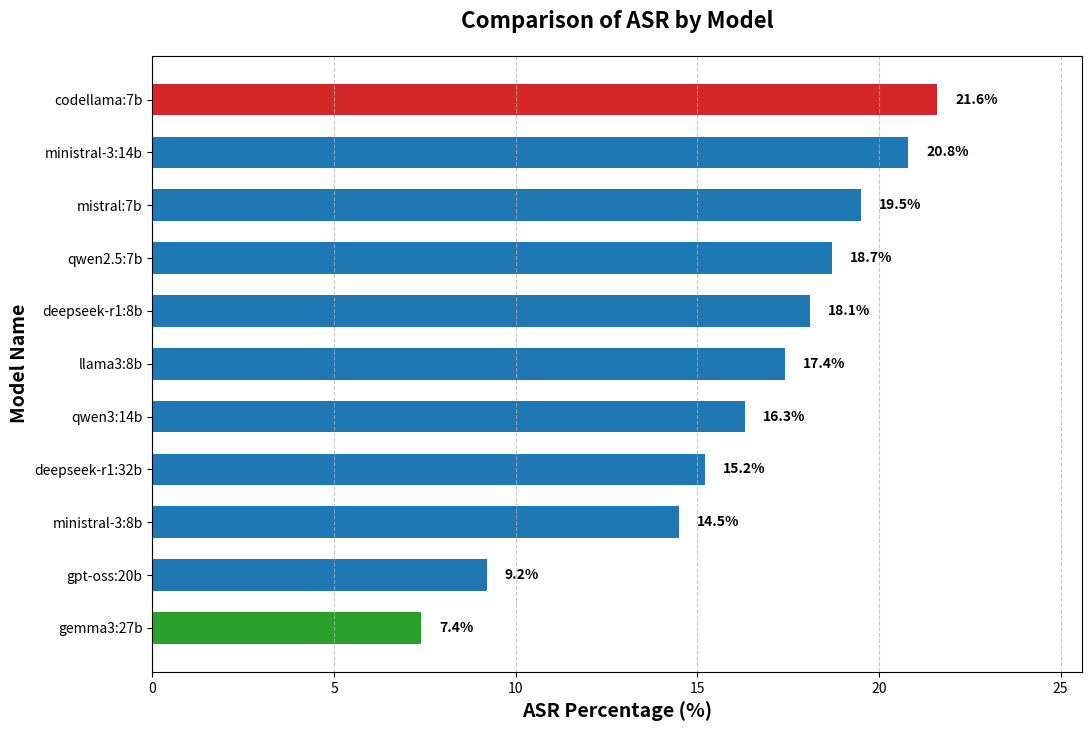

Python code for this plot:

# python3 main_code/attack/Semantic_attack/compare_ASR.py
import matplotlib
matplotlib.use('Agg')
import matplotlib.pyplot as plt
import pandas as pd
import os

def create_asr_chart():
    # 1. 定義數據
    data = {
        'Model': [
            'deepseek-r1:8b', 
            'deepseek-r1:32b', 
            'qwen2.5:7b', 
            'qwen3:14b', 
            'gemma3:27b', 
            'llama3:8b', 
            'mistral:7b', 
            'gpt-oss:20b', 
            'codellama:7b',
            'ministral-3:8b',
            'ministral-3:14b'
        ],
        'ASR': [
            18.1, 
            15.2, 
            18.7, 
            16.3, 
            7.4, 
            17.4, 
            19.5, 
            9.2, 
            21.6,
            14.5,
            20.8
        ]
    }

    # 2. 轉換為 DataFrame 並排序
    df = pd.DataFrame(data)
    df = df.sort_values('ASR', ascending=True)

    # 3. 設定圖表樣式
    plt.figure(figsize=(12, 8))
    
    # 設定顏色邏輯
    colors = []
    min_val = df['ASR'].min()
    max_val = df['ASR'].max()
    
    for val in df['ASR']:
        if val == min_val:
            colors.append('#2ca02c') # 綠色 (最低值)
        elif val == max_val:
            colors.append('#d62728') # 紅色 (最高值)
        else:
            colors.append('#1f77b4') # 藍色 (其他)

    # 4. 繪製圖表
    bars = plt.barh(df['Model'], df['ASR'], color=colors, height=0.6)

    # 5. 添加裝飾與標籤
    plt.title('Comparison of ASR by Model', fontsize=16, fontweight='bold', pad=20)
    plt.xlabel('ASR Percentage (%)', fontsize=14, fontweight='bold')
    plt.ylabel('Model Name', fontsize=14, fontweight='bold')
    plt.grid(axis='x', linestyle='--', alpha=0.7)
    plt.xlim(0, max_val + 4)

    # 6. 添加數值標籤
    for bar in bars:
        width = bar.get_width()
        plt.text(
            width + 0.5,
            bar.get_y() + bar.get_height()/2,
            f'{width}%',
            ha='left',
            va='center',
            fontsize=10,
            fontweight='bold'
        )

    # plt.tight_layout()

    # 7. 儲存檔案 (不顯示)
    filename = 'compare.png'
    # dpi=300 確保圖片清晰度高
    # bbox_inches='tight' 確保邊緣文字不會被切掉
    plt.savefig(filename, dpi=300, bbox_inches='tight')
    plt.close() # 關閉圖表釋放記憶體
    
    print(f"圖表已成功儲存為: {os.path.abspath(filename)}")

if __name__ == "__main__":
    create_asr_chart()
